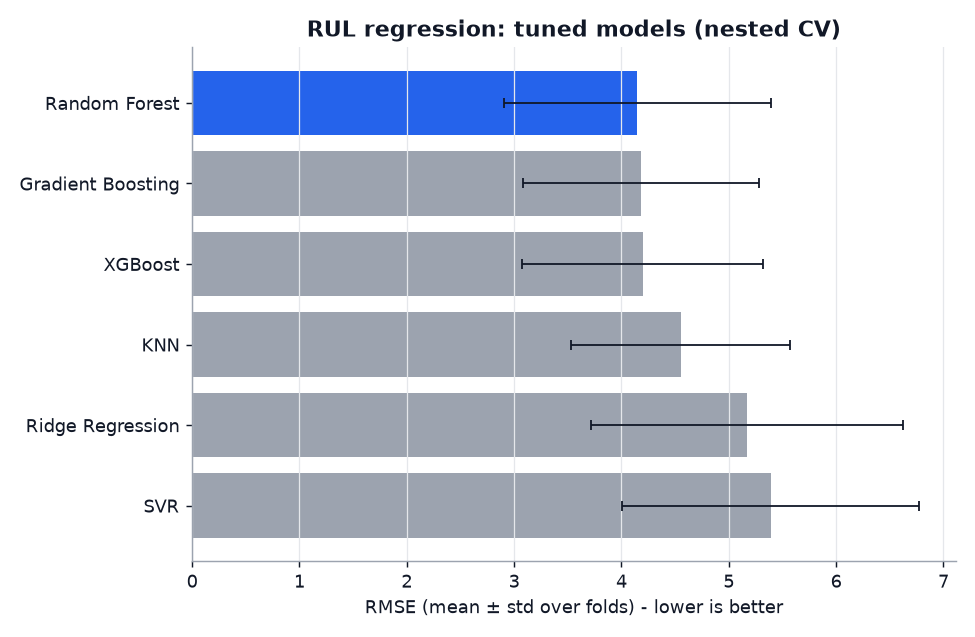

The data file committed next to this chart (first rows):
Model, MAE_mean, MAE_std, RMSE_mean, RMSE_std, R2_mean, R2_std
Ridge Regression, 4.333, 0.9923, 5.166, 1.452, -0.7391, 0.5447
SVR, 4.683, 0.9824, 5.389, 1.385, -1.284, 1.861
Random Forest, 3.409, 0.936, 4.148, 1.241, -0.3765, 1.225
Gradient Boosting, 3.42, 0.9077, 4.179, 1.1, -0.3344, 1.059
KNN, 3.842, 0.6514, 4.551, 1.017, -0.5526, 1.123
XGBoost, 3.419, 0.9535, 4.196, 1.125, -0.405, 1.252
